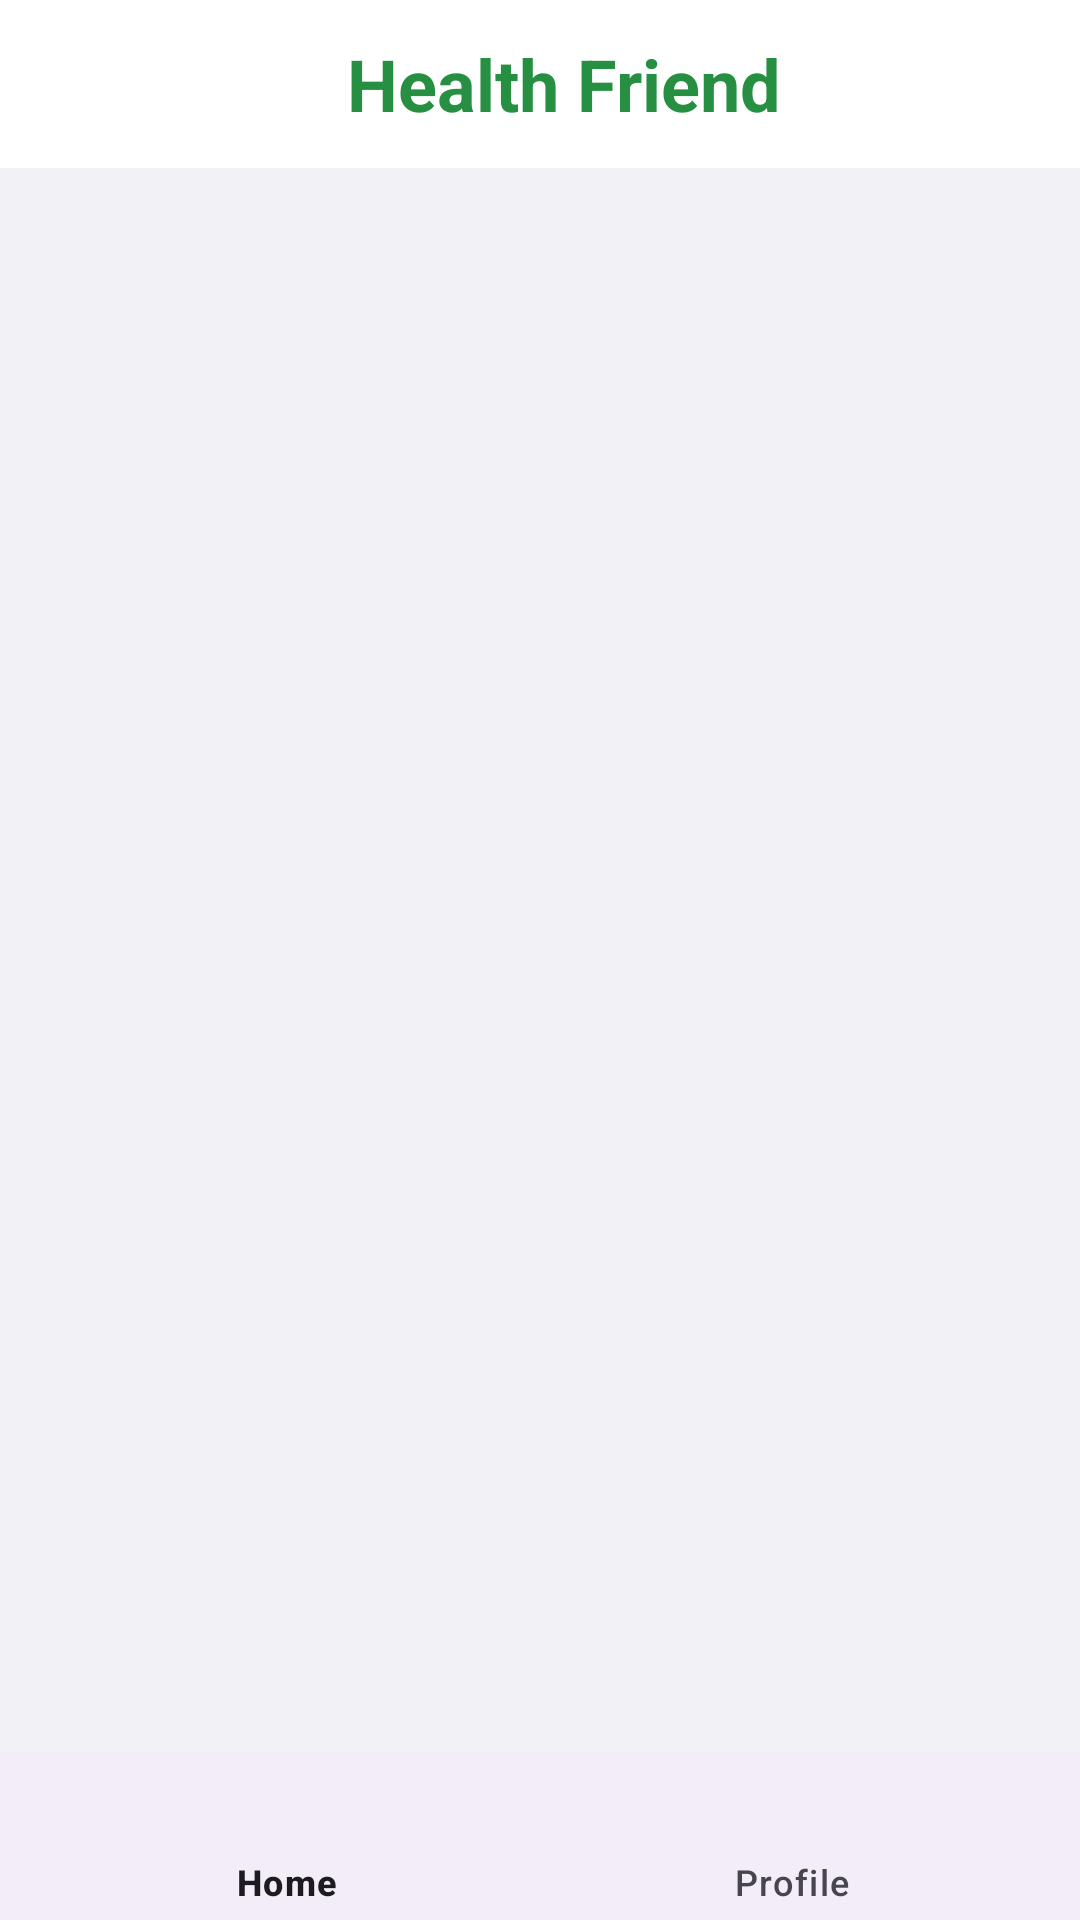

Android layout source for this screen:
<!-- AndroidManifest.xml: application theme Theme.HealthFriend -->
<!-- res/layout/activity_doctor_main.xml -->
<?xml version="1.0" encoding="utf-8"?>
<LinearLayout xmlns:android="http://schemas.android.com/apk/res/android"
    xmlns:app="http://schemas.android.com/apk/res-auto"
    xmlns:tools="http://schemas.android.com/tools"
    android:layout_width="match_parent"
    android:layout_height="match_parent"
    android:background="@color/grey"
    android:orientation="vertical"
    tools:context=".DoctorScreens.Doctor_Main">
    <Toolbar
        android:layout_width="match_parent"
        android:layout_height="wrap_content"
        android:background="@color/white">

        <TextView
            android:layout_width="match_parent"
            android:layout_height="wrap_content"
            android:gravity="center"
            android:text="Health Friend"
            android:textColor="@color/dark_green"
            android:textSize="24sp"
            android:textStyle="bold" />

    </Toolbar>

    <FrameLayout
        android:id="@+id/doctor_home_frame_layout"
        android:layout_width="match_parent"
        android:layout_weight="1"
        android:layout_height="0dp"
        >

    </FrameLayout>

    <com.google.android.material.bottomnavigation.BottomNavigationView
        android:id="@+id/doctor_home_nav_bar"
        android:layout_width="match_parent"
        android:layout_height="56dp"
        app:itemIconTint="@drawable/bottom_nav_icon_color_selector"
        app:itemPaddingBottom="8dp"
        app:menu="@menu/bottom_nav_menu">


    </com.google.android.material.bottomnavigation.BottomNavigationView>


</LinearLayout>
<!-- resources referenced by this layout -->
<resources>
  <color name="dark_green">#278F42</color>
  <color name="grey">#F2F1F6</color>
  <color name="white">#FFFFFFFF</color>
  <!-- drawable bottom_nav_icon_color_selector (drawable) -->
  <?xml version="1.0" encoding="utf-8"?>
  <selector xmlns:android="http://schemas.android.com/apk/res/android">
      
      <item android:color="@color/dark_green" android:state_checked="true" />
      
      <item android:color="@color/dark_green" />
  </selector>
  <style name="Theme.HealthFriend" parent="Base.Theme.HealthFriend" />
  <style name="Base.Theme.HealthFriend" parent="Theme.Material3.DayNight.NoActionBar">
          
          
      </style>
</resources>
